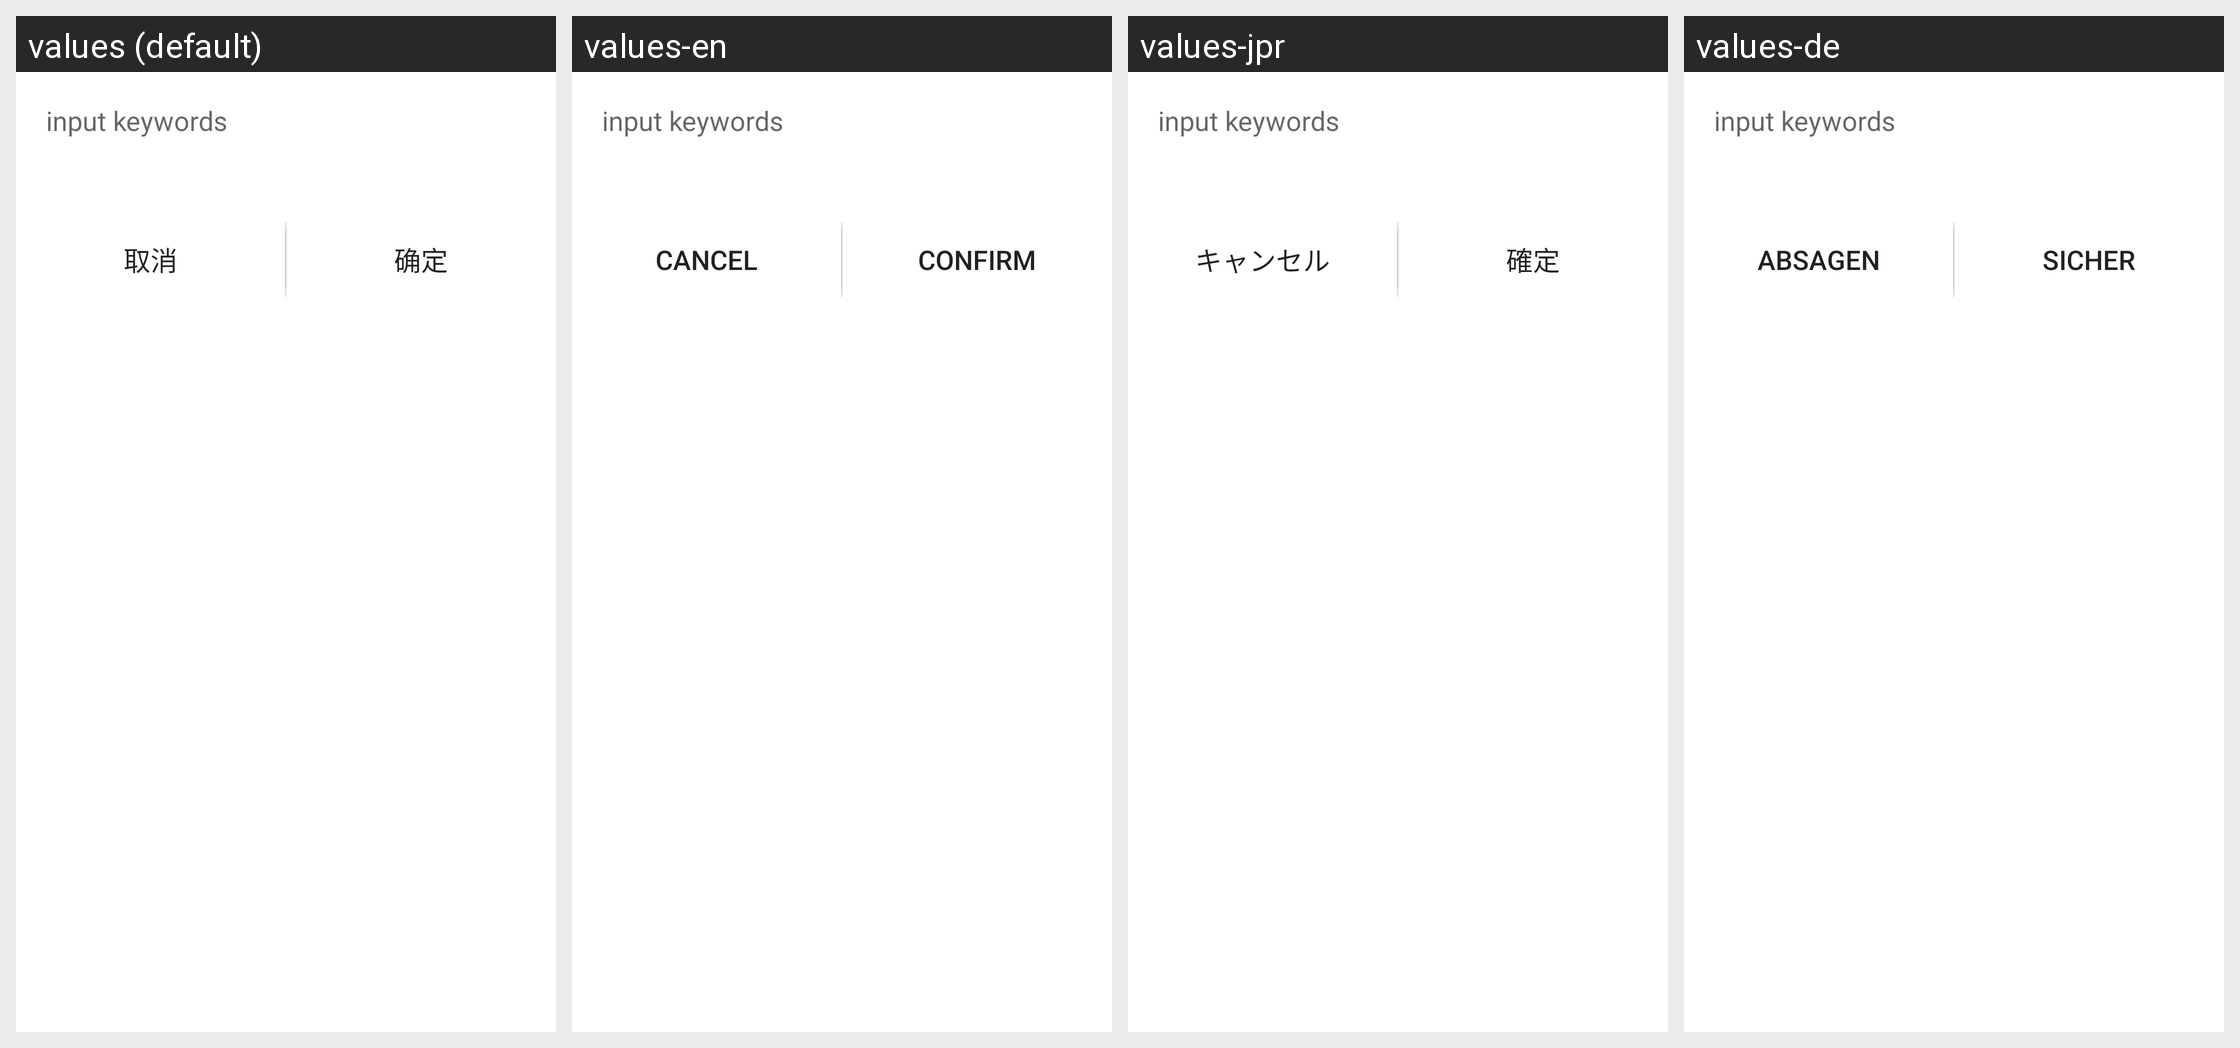

For this localized Android screen grid, give each drawn string resource with its value in every locale shown.
Android screen res/layout/dialog_keyword1.xml rendered under 4 locales, left to right: values (default), values-en, values-jpr, values-de. Device: Nexus 5 (rendered at 1080×1920; each locale shown at half size, 540×960, under a caption strip naming it); theme AppTheme.
Other locales in the repository, not shown: values-es, values-id, values-kr, values-tr, values-tw, values-vn.
Strings drawn on this screen, with the default value and each locale's value (text and hints the layout hard-codes, and strings that could not be matched under every locale, appear in the picture but are not listed):

cancel
  values: 取消
  values-en: cancel
  values-jpr: キャンセル
  values-de: Absagen

confirm
  values: 确定
  values-en: confirm
  values-jpr: 確定
  values-de: Sicher
